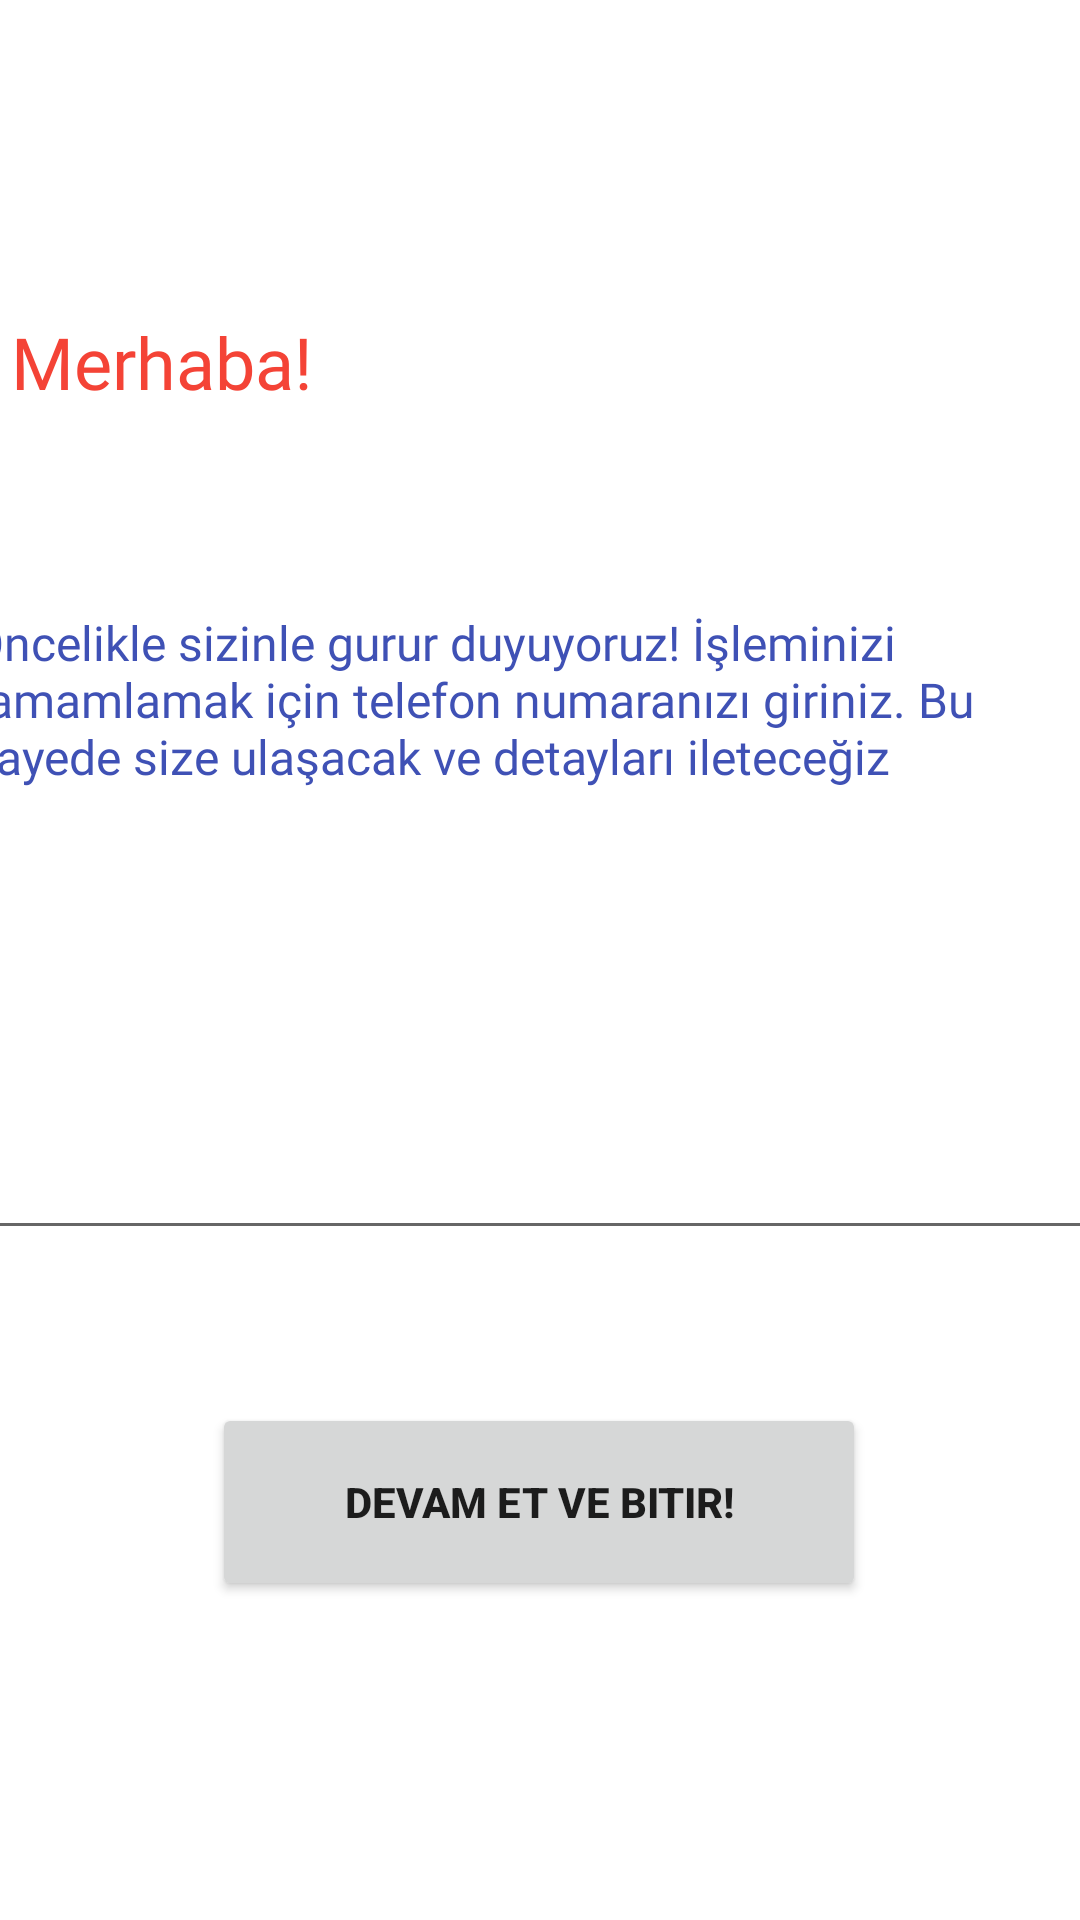

The Android layout XML behind this screen, and the referenced resources:
<!-- AndroidManifest.xml: application theme Theme.MutluPatiler -->
<!-- res/layout/activity_adopt_page.xml -->
<?xml version="1.0" encoding="utf-8"?>
<androidx.constraintlayout.widget.ConstraintLayout xmlns:android="http://schemas.android.com/apk/res/android"
    xmlns:app="http://schemas.android.com/apk/res-auto"
    xmlns:tools="http://schemas.android.com/tools"
    android:layout_width="match_parent"
    android:layout_height="match_parent"
    tools:context=".AdoptPage">

    <TextView
        android:id="@+id/textView16"
        android:layout_width="345dp"
        android:layout_height="50dp"
        android:fontFamily="@font/yeseva"
        android:text="Merhaba!"
        android:textColor="#F44336"
        android:textSize="24sp"
        app:layout_constraintBottom_toBottomOf="parent"
        app:layout_constraintEnd_toEndOf="parent"
        app:layout_constraintHorizontal_bias="0.242"
        app:layout_constraintStart_toStartOf="parent"
        app:layout_constraintTop_toTopOf="parent"
        app:layout_constraintVertical_bias="0.177" />

    <TextView
        android:id="@+id/textView17"
        android:layout_width="380dp"
        android:layout_height="89dp"
        android:fontFamily="@font/yeseva"
        android:text="Öncelikle sizinle gurur duyuyoruz! İşleminizi tamamlamak için telefon numaranızı giriniz. Bu sayede size ulaşacak ve detayları ileteceğiz"
        android:textAlignment="textStart"
        android:textColor="#3F51B5"
        android:textSize="16sp"
        app:layout_constraintBottom_toBottomOf="parent"
        app:layout_constraintEnd_toEndOf="parent"
        app:layout_constraintHorizontal_bias="0.516"
        app:layout_constraintStart_toStartOf="parent"
        app:layout_constraintTop_toTopOf="parent"
        app:layout_constraintVertical_bias="0.369" />

    <EditText
        android:id="@+id/editTextPhone"
        android:layout_width="382dp"
        android:layout_height="73dp"
        android:ems="10"
        android:inputType="phone"
        android:minLines="12"
        app:layout_constraintBottom_toBottomOf="parent"
        app:layout_constraintEnd_toEndOf="parent"
        app:layout_constraintHorizontal_bias="0.551"
        app:layout_constraintStart_toStartOf="parent"
        app:layout_constraintTop_toTopOf="parent"
        app:layout_constraintVertical_bias="0.606" />

    <Button
        android:id="@+id/button"
        android:layout_width="218dp"
        android:layout_height="66dp"
        android:onClick="Adopt"
        android:text="Devam Et ve Bitir!"
        android:textStyle="normal|bold"
        app:layout_constraintBottom_toBottomOf="parent"
        app:layout_constraintEnd_toEndOf="parent"
        app:layout_constraintHorizontal_bias="0.497"
        app:layout_constraintStart_toStartOf="parent"
        app:layout_constraintTop_toTopOf="parent"
        app:layout_constraintVertical_bias="0.815" />
</androidx.constraintlayout.widget.ConstraintLayout>
<!-- resources referenced by this layout -->
<resources>
  <style name="Theme.MutluPatiler" parent="Theme.MaterialComponents.DayNight.DarkActionBar">
          
          <item name="colorPrimary">@color/purple_500</item>
          <item name="colorPrimaryVariant">@color/purple_700</item>
          <item name="colorOnPrimary">@color/white</item>
          
          <item name="colorSecondary">@color/teal_200</item>
          <item name="colorSecondaryVariant">@color/teal_700</item>
          <item name="colorOnSecondary">@color/black</item>
          
          <item name="android:statusBarColor">?attr/colorPrimaryVariant</item>
          
      </style>
  <color name="purple_500">#03A9F4</color>
  <color name="purple_700">#FF9800</color>
  <color name="white">#FFFFFFFF</color>
  <color name="teal_200">#03A9F4</color>
  <color name="teal_700">#FF018786</color>
  <color name="black">#FF000000</color>
</resources>
